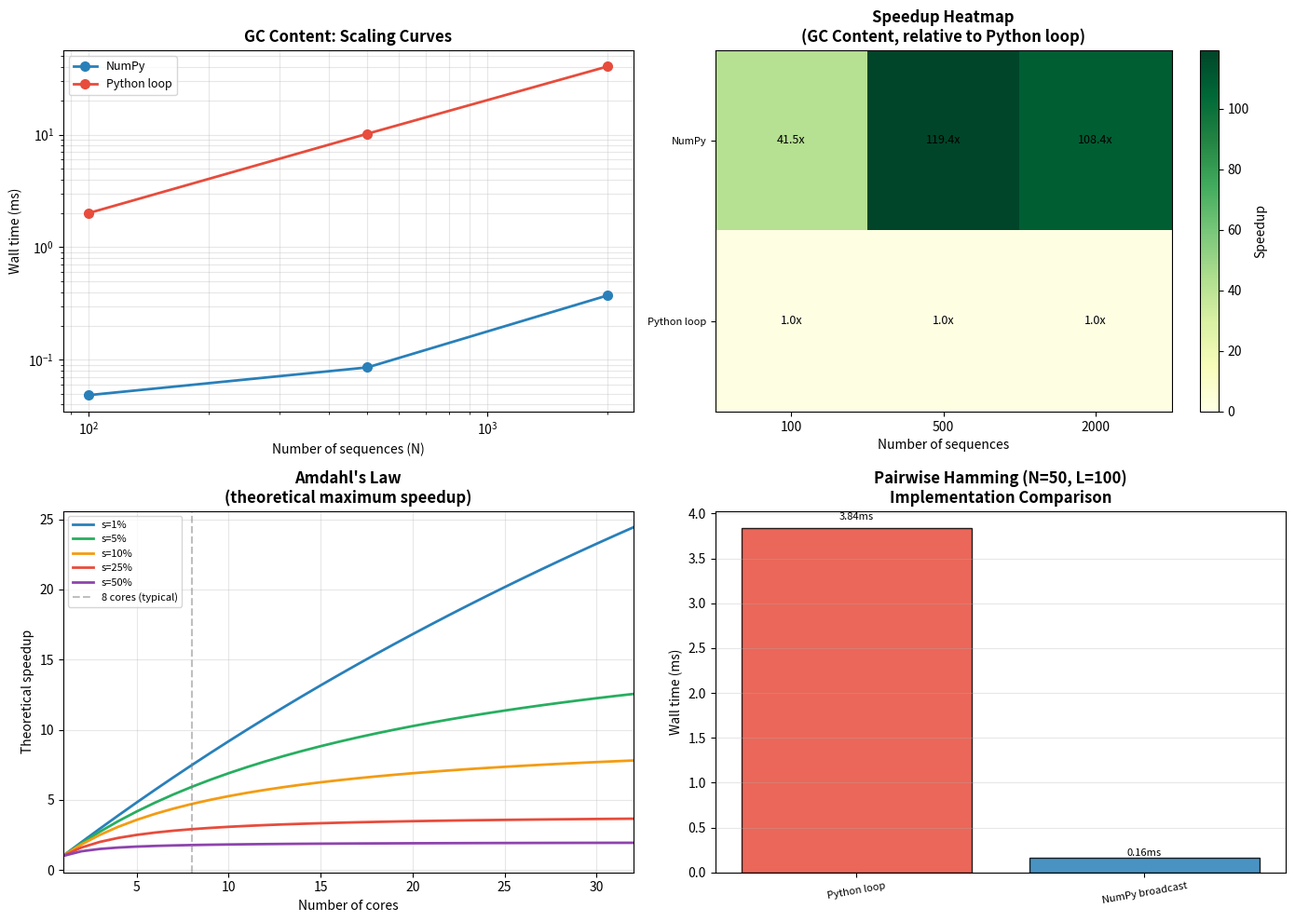

Write Python code to recreate this figure. (Note: this script raises an exception after producing the figure.)
import numpy as np
import pandas as pd
import time
import timeit
import matplotlib.pyplot as plt
from collections import defaultdict
from typing import Callable, Any

np.random.seed(42)

try:
    import numba
    NUMBA_AVAILABLE = True
    print(f"Numba available: {numba.__version__}")
except ImportError:
    NUMBA_AVAILABLE = False
    print("Numba not available — will use Python/NumPy only")

print("NB11: Systematic Performance Benchmarking")

# --- BenchmarkSuite class ---

class BenchmarkSuite:
    """Systematic benchmarking for multiple implementations of the same function.
    
    Usage:
        suite = BenchmarkSuite('GC Content')
        suite.add_impl('Python loop', gc_python)
        suite.add_impl('NumPy', gc_numpy)
        results_df = suite.run(inputs, repeat=10, warmup=2)
        suite.plot_scaling(results_df)
    """
    
    def __init__(self, name: str):
        self.name = name
        self.implementations: dict[str, Callable] = {}
        self.reference_impl: str | None = None
    
    def add_impl(self, label: str, fn: Callable, is_reference: bool = False):
        """Register an implementation."""
        self.implementations[label] = fn
        if is_reference:
            self.reference_impl = label
    
    def validate_correctness(self, inputs: list) -> dict[str, bool]:
        """Check all implementations agree with the reference on all inputs."""
        if self.reference_impl is None:
            raise ValueError("Set a reference implementation with is_reference=True")
        
        ref_fn = self.implementations[self.reference_impl]
        results = {}
        
        for label, fn in self.implementations.items():
            if label == self.reference_impl:
                results[label] = True
                continue
            
            all_match = True
            for x in inputs:
                ref_out = ref_fn(x)
                impl_out = fn(x)
                if isinstance(ref_out, np.ndarray):
                    if not np.allclose(ref_out, impl_out, atol=1e-5):
                        all_match = False
                        break
                else:
                    if abs(ref_out - impl_out) > 1e-10:
                        all_match = False
                        break
            results[label] = all_match
        
        return results
    
    def run(
        self,
        inputs: list,          # list of (input, label) tuples
        repeat: int = 10,      # number of timed repetitions
        warmup: int = 2,       # warmup calls (not timed)
    ) -> pd.DataFrame:
        """Benchmark all implementations on all inputs.
        
        Returns a DataFrame with columns:
            implementation, input_label, input_size, time_s, speedup
        """
        rows = []
        
        for x, size_label in inputs:
            ref_time = None
            
            for label, fn in self.implementations.items():
                # Warmup
                for _ in range(warmup):
                    fn(x)
                
                # Timing
                times = []
                for _ in range(repeat):
                    t0 = time.perf_counter()
                    fn(x)
                    times.append(time.perf_counter() - t0)
                
                best_time = min(times)  # use best (least noise)
                
                if label == self.reference_impl:
                    ref_time = best_time
                
                rows.append({
                    'implementation': label,
                    'input_label': size_label,
                    'time_s': best_time,
                })
        
        df = pd.DataFrame(rows)
        
        # Add speedup column (relative to reference implementation)
        ref_times = df[df['implementation'] == self.reference_impl][['input_label', 'time_s']]
        ref_times = ref_times.rename(columns={'time_s': 'ref_time'})
        df = df.merge(ref_times, on='input_label')
        df['speedup'] = df['ref_time'] / df['time_s']
        
        return df
    
    def print_table(self, df: pd.DataFrame):
        """Print a formatted results table."""
        print(f"\nBenchmark: {self.name}")
        print(f"{'Impl':20} {'Input':12} {'Time (ms)':12} {'Speedup':10}")
        print("-" * 58)
        for _, row in df.iterrows():
            print(f"{row['implementation']:20} {str(row['input_label']):12} "
                  f"{row['time_s']*1000:12.3f} {row['speedup']:10.2f}x")

print("BenchmarkSuite class defined.")

# --- Kernel 1: GC content ---

rng = np.random.default_rng(42)

def gc_python(seqs):
    return np.array([sum(1 for b in seq if b == 2 or b == 3) / len(seq) for seq in seqs])

def gc_numpy(seqs):
    return ((seqs == 2) | (seqs == 3)).mean(axis=1)

if NUMBA_AVAILABLE:
    import numba
    @numba.njit
    def gc_numba_inner(seqs):
        N, L = seqs.shape
        result = np.empty(N, dtype=numba.float64)
        for i in range(N):
            gc = 0
            for j in range(L):
                if seqs[i, j] == 2 or seqs[i, j] == 3:
                    gc += 1
            result[i] = gc / L
        return result
    
    def gc_numba(seqs):
        return gc_numba_inner(seqs)

suite_gc = BenchmarkSuite('GC Content')
sizes_gc = [100, 500, 2000]
L = 200

# Build inputs as 2D integer arrays
inputs_gc = []
for N in sizes_gc:
    arr = rng.integers(0, 4, size=(N, L), dtype=np.int8)
    inputs_gc.append((arr, N))

# Also need list-of-arrays for Python loop
inputs_gc_list = [(list(arr), N) for arr, N in inputs_gc]

suite_gc.add_impl('Python loop', gc_python, is_reference=True)
suite_gc.add_impl('NumPy', gc_numpy)
if NUMBA_AVAILABLE:
    # Warmup Numba compilation
    _ = gc_numba(inputs_gc[0][0])
    suite_gc.add_impl('Numba JIT', gc_numba)

# Correctness check (small input)
small = inputs_gc[0][0]
r_py = gc_python(list(small))
r_np = gc_numpy(small)
assert np.allclose(r_py, r_np, atol=1e-6), "GC NumPy disagrees!"
if NUMBA_AVAILABLE:
    r_nb = gc_numba(small)
    assert np.allclose(r_py, r_nb, atol=1e-6), "GC Numba disagrees!"
print("GC content correctness: PASSED")

# Run benchmark
df_gc_py = [(list(arr), N) for arr, N in inputs_gc]
df_gc_np = [(arr, N) for arr, N in inputs_gc]

# Combine with appropriate inputs for each impl
# Use numpy inputs for all — gc_python works on 2D arrays too
df_gc = suite_gc.run(inputs_gc, repeat=5, warmup=1)
suite_gc.print_table(df_gc)

# --- Kernel 2: K-mer counting ---

def kmer_python(seq_and_k):
    seq, k = seq_and_k
    counts = defaultdict(int)
    for i in range(len(seq) - k + 1):
        counts[seq[i:i+k]] += 1
    return len(counts)  # return count of distinct kmers

def kmer_numpy(seq_and_k):
    """NumPy k-mer counting using rolling hash approach."""
    seq, k = seq_and_k
    L = len(seq)
    bases = np.frombuffer(seq.encode(), dtype=np.uint8)
    # Sliding window via stride tricks
    windows = np.lib.stride_tricks.sliding_window_view(bases, k)
    # Hash each window: treat as base-4 number
    powers = 4 ** np.arange(k - 1, -1, -1, dtype=np.int64)
    # Map ATCG → 0123 (simplified, not handling all ASCII)
    mapping = np.zeros(256, dtype=np.int8)
    for i, b in enumerate(b'ATCG'):
        mapping[b] = i
    encoded = mapping[windows]
    hashes = (encoded * powers).sum(axis=1)
    return len(np.unique(hashes))

suite_kmer = BenchmarkSuite('K-mer Counting (k=4)')
k = 4
lengths = [100, 500, 2000]

def gen_dna(L, rng):
    return ''.join(rng.choice(list('ATCG'), size=L))

inputs_kmer = [(gen_dna(L, rng), L) for L in lengths]
inputs_kmer_k = [((seq, k), L) for seq, L in inputs_kmer]

suite_kmer.add_impl('Python dict', kmer_python, is_reference=True)
suite_kmer.add_impl('NumPy hashing', kmer_numpy)

# Quick correctness check
r1 = kmer_python((inputs_kmer[0][0], k))
r2 = kmer_numpy((inputs_kmer[0][0], k))
# Note: distinct kmer counts should be similar (might differ due to collisions in simple hash)
print(f"K-mer distinct counts (L=100, k=4): Python={r1}, NumPy hashing={r2}")

df_kmer = suite_kmer.run(inputs_kmer_k, repeat=10, warmup=2)
suite_kmer.print_table(df_kmer)

# --- Kernel 3: Pairwise Hamming distance ---

def hamming_python(seqs):
    N = len(seqs)
    D = np.zeros((N, N), dtype=np.float32)
    for i in range(N):
        for j in range(i + 1, N):
            d = int(np.sum(seqs[i] != seqs[j]))
            D[i, j] = D[j, i] = d
    return D

def hamming_numpy(seqs):
    diff = seqs[:, np.newaxis, :] != seqs[np.newaxis, :, :]
    return diff.sum(axis=2).astype(np.float32)

if NUMBA_AVAILABLE:
    @numba.njit(parallel=True)
    def hamming_numba_inner(seqs):
        N, L = seqs.shape
        D = np.zeros((N, N), dtype=numba.float32)
        for i in numba.prange(N):
            for j in range(i + 1, N):
                diff = numba.int32(0)
                for k in range(L):
                    if seqs[i, k] != seqs[j, k]:
                        diff += 1
                D[i, j] = D[j, i] = diff
        return D
    
    def hamming_numba(seqs):
        return hamming_numba_inner(seqs)

suite_hd = BenchmarkSuite('Pairwise Hamming Distance')
Ns = [20, 50, 100]
L_hd = 100

inputs_hd = []
for N in Ns:
    arr = rng.integers(0, 4, size=(N, L_hd), dtype=np.int8)
    inputs_hd.append((arr, N))

suite_hd.add_impl('Python loop', hamming_python, is_reference=True)
suite_hd.add_impl('NumPy broadcast', hamming_numpy)
if NUMBA_AVAILABLE:
    _ = hamming_numba(inputs_hd[0][0])  # warmup
    suite_hd.add_impl('Numba parallel', hamming_numba)

# Correctness
D_py = hamming_python(inputs_hd[0][0])
D_np = hamming_numpy(inputs_hd[0][0])
assert np.allclose(D_py, D_np), "Hamming disagreement!"
if NUMBA_AVAILABLE:
    D_nb = hamming_numba(inputs_hd[0][0])
    assert np.allclose(D_py, D_nb), "Numba Hamming disagreement!"
print("Pairwise Hamming correctness: PASSED")

df_hd = suite_hd.run(inputs_hd, repeat=3, warmup=1)
suite_hd.print_table(df_hd)

# --- Amdahl's Law ---
def amdahl_speedup(serial_fraction, n_cores):
    s = serial_fraction
    return 1.0 / (s + (1.0 - s) / n_cores)

cores = np.arange(1, 33)
serial_fractions = [0.01, 0.05, 0.1, 0.25, 0.5]

print("Amdahl's Law — maximum speedup:")
print(f"{'Serial %':>10} {'n=4':>8} {'n=8':>8} {'n=16':>8} {'n=32':>8} {'n→∞':>8}")
for s in serial_fractions:
    row = [f"{amdahl_speedup(s, n):.1f}x" for n in [4, 8, 16, 32]]
    lim = f"{1/s:.0f}x"
    print(f"{s*100:>9.0f}% {' '.join(row):>40} {lim:>8}")

fig, axes = plt.subplots(2, 2, figsize=(14, 10))

colors = {'Python loop': '#e74c3c', 'NumPy': '#2980b9',
          'Numba JIT': '#27ae60', 'Numba parallel': '#8e44ad',
          'NumPy broadcast': '#2980b9', 'Python dict': '#e74c3c',
          'NumPy hashing': '#e67e22'}

def plot_scaling(ax, df, title, xlabel):
    for impl, group in df.groupby('implementation'):
        color = colors.get(impl, '#333333')
        ax.loglog(group['input_label'], group['time_s'] * 1000,
                  'o-', label=impl, color=color, linewidth=2, markersize=7)
    ax.set_xlabel(xlabel, fontsize=10)
    ax.set_ylabel('Wall time (ms)', fontsize=10)
    ax.set_title(title, fontweight='bold')
    ax.legend(fontsize=9)
    ax.grid(True, which='both', alpha=0.3)

# Panel 1: GC content scaling
plot_scaling(axes[0, 0], df_gc, 'GC Content: Scaling Curves', 'Number of sequences (N)')

# Panel 2: Speedup heatmap (method × sequence length)
ax = axes[0, 1]
# Pivot df_gc to create a matrix: implementations × input sizes
pivot = df_gc.pivot(index='implementation', columns='input_label', values='speedup')
im = ax.imshow(pivot.values, cmap='YlGn', aspect='auto', vmin=0)
ax.set_xticks(range(len(pivot.columns)))
ax.set_xticklabels([str(c) for c in pivot.columns])
ax.set_yticks(range(len(pivot.index)))
ax.set_yticklabels(pivot.index, fontsize=8)
ax.set_xlabel('Number of sequences', fontsize=10)
ax.set_title('Speedup Heatmap\n(GC Content, relative to Python loop)', fontweight='bold')
for i in range(len(pivot.index)):
    for j in range(len(pivot.columns)):
        ax.text(j, i, f'{pivot.values[i,j]:.1f}x', ha='center', va='center', fontsize=9)
plt.colorbar(im, ax=ax, label='Speedup')

# Panel 3: Amdahl's Law
ax = axes[1, 0]
amdahl_colors = ['#2980b9', '#27ae60', '#f39c12', '#e74c3c', '#8e44ad']
for s, color in zip(serial_fractions, amdahl_colors):
    speedups = [amdahl_speedup(s, n) for n in cores]
    ax.plot(cores, speedups, '-', color=color, linewidth=2, label=f's={s:.0%}')
ax.axvline(x=8, color='gray', linestyle='--', alpha=0.5, label='8 cores (typical)')
ax.set_xlabel('Number of cores', fontsize=10)
ax.set_ylabel('Theoretical speedup', fontsize=10)
ax.set_title("Amdahl's Law\n(theoretical maximum speedup)", fontweight='bold')
ax.legend(fontsize=8)
ax.grid(True, alpha=0.3)
ax.set_xlim(1, 32)

# Panel 4: Profiling waterfall (pairwise Hamming)
ax = axes[1, 1]
if len(df_hd['implementation'].unique()) > 1:
    # Bar chart for N=50 only
    n_target = Ns[1]  # middle size
    df_n = df_hd[df_hd['input_label'] == n_target]
    impls = df_n['implementation'].tolist()
    times = (df_n['time_s'] * 1000).tolist()
    bar_colors = [colors.get(impl, '#333') for impl in impls]
    bars = ax.bar(range(len(impls)), times, color=bar_colors, edgecolor='black', alpha=0.85)
    ax.set_xticks(range(len(impls)))
    ax.set_xticklabels(impls, fontsize=8, rotation=10)
    for bar, v in zip(bars, times):
        ax.text(bar.get_x() + bar.get_width()/2, v * 1.02, f'{v:.2f}ms',
                ha='center', va='bottom', fontsize=8)
    ax.set_ylabel('Wall time (ms)', fontsize=10)
    ax.set_title(f'Pairwise Hamming (N={n_target}, L={L_hd})\nImplementation Comparison', fontweight='bold')
    ax.grid(True, axis='y', alpha=0.3)
else:
    ax.text(0.5, 0.5, 'Only one implementation available',
            ha='center', va='center', transform=ax.transAxes)

plt.tight_layout()
plt.savefig('../datasets/nb11_benchmarking.png', dpi=100, bbox_inches='tight')
plt.show()
